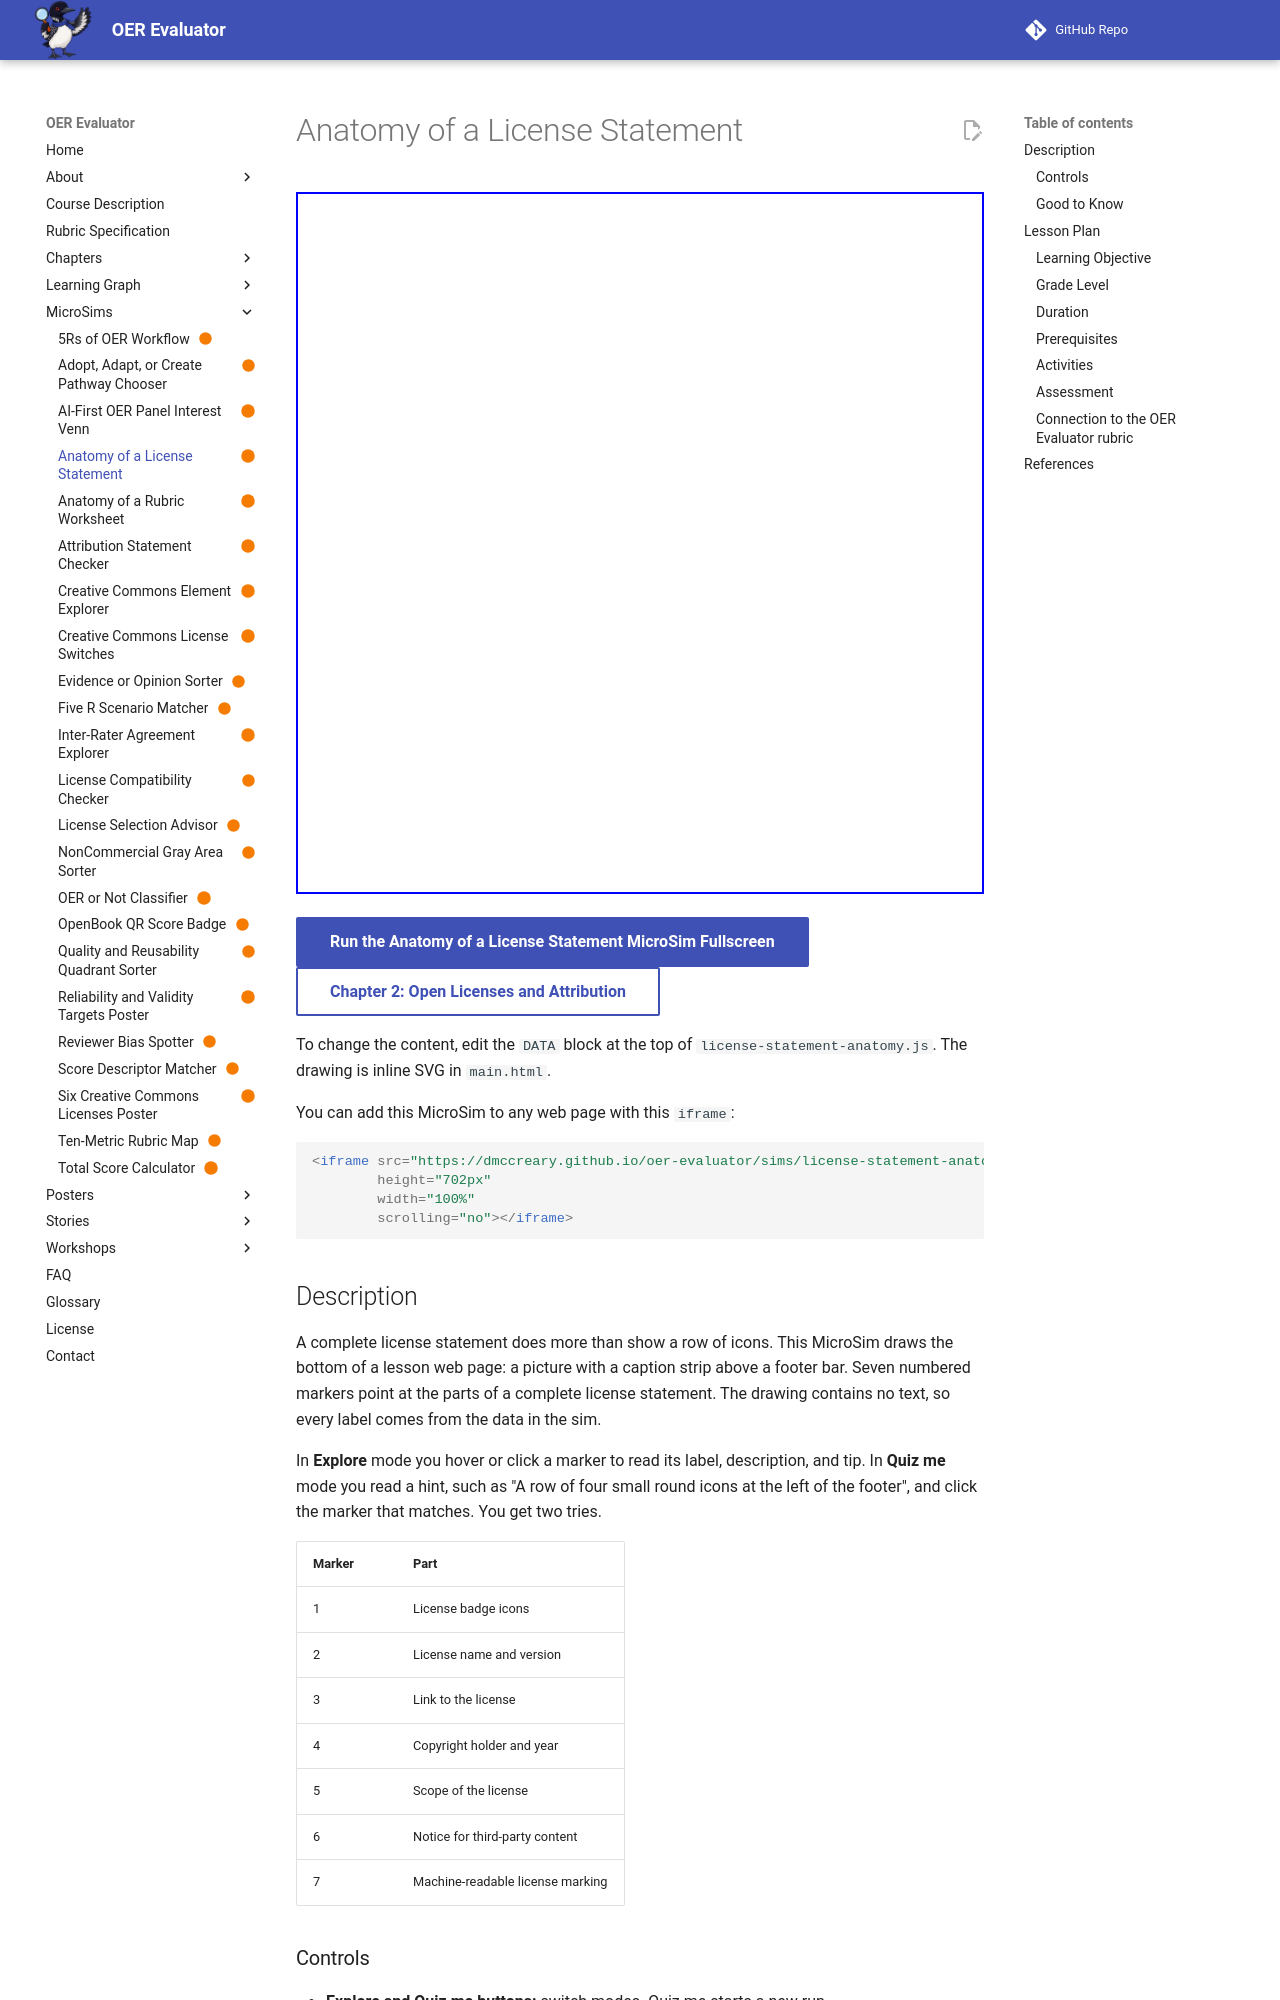

repository: dmccreary/oer-evaluator · page: sims/license-statement-anatomy/index.html · generator: mkdocs

---
title: Anatomy of a License Statement
description: Find the seven parts of a complete license statement on a drawing of a lesson page footer, then identify each part from a description of how it looks.
image: /sims/license-statement-anatomy/license-statement-anatomy.png
og:image: /sims/license-statement-anatomy/license-statement-anatomy.png
twitter:image: /sims/license-statement-anatomy/license-statement-anatomy.png
social:
   cards: false
status: built
quality_score: 100
---

# Anatomy of a License Statement

<iframe src="main.html" height="702px" width="100%" scrolling="no"></iframe>

[Run the Anatomy of a License Statement MicroSim Fullscreen](./main.html){ .md-button .md-button--primary }
<br/>
[Chapter 2: Open Licenses and Attribution](../../chapters/02-open-licenses-attribution/index.md){ .md-button }

To change the content, edit the `DATA` block at the top of `license-statement-anatomy.js`. The drawing is inline SVG in `main.html`.

You can add this MicroSim to any web page with this `iframe`:

```html
<iframe src="https://dmccreary.github.io/oer-evaluator/sims/license-statement-anatomy/main.html"
        height="702px"
        width="100%"
        scrolling="no"></iframe>
```

## Description

A complete license statement does more than show a row of icons. This MicroSim draws the bottom of a lesson web page: a picture with a caption strip above a footer bar. Seven numbered markers point at the parts of a complete license statement. The drawing contains no text, so every label comes from the data in the sim.

In **Explore** mode you hover or click a marker to read its label, description, and tip. In **Quiz me** mode you read a hint, such as "A row of four small round icons at the left of the footer", and click the marker that matches. You get two tries.

| Marker | Part |
|---|---|
| 1 | License badge icons |
| 2 | License name and version |
| 3 | Link to the license |
| 4 | Copyright holder and year |
| 5 | Scope of the license |
| 6 | Notice for third-party content |
| 7 | Machine-readable license marking |

### Controls

- **Explore and Quiz me buttons:** switch modes. Quiz me starts a new run.
- **The seven numbered markers:** hover, focus with the Tab key, or click.
- **Next:** moves to the next hint.
- **Play again:** repeats the quiz as practice.
